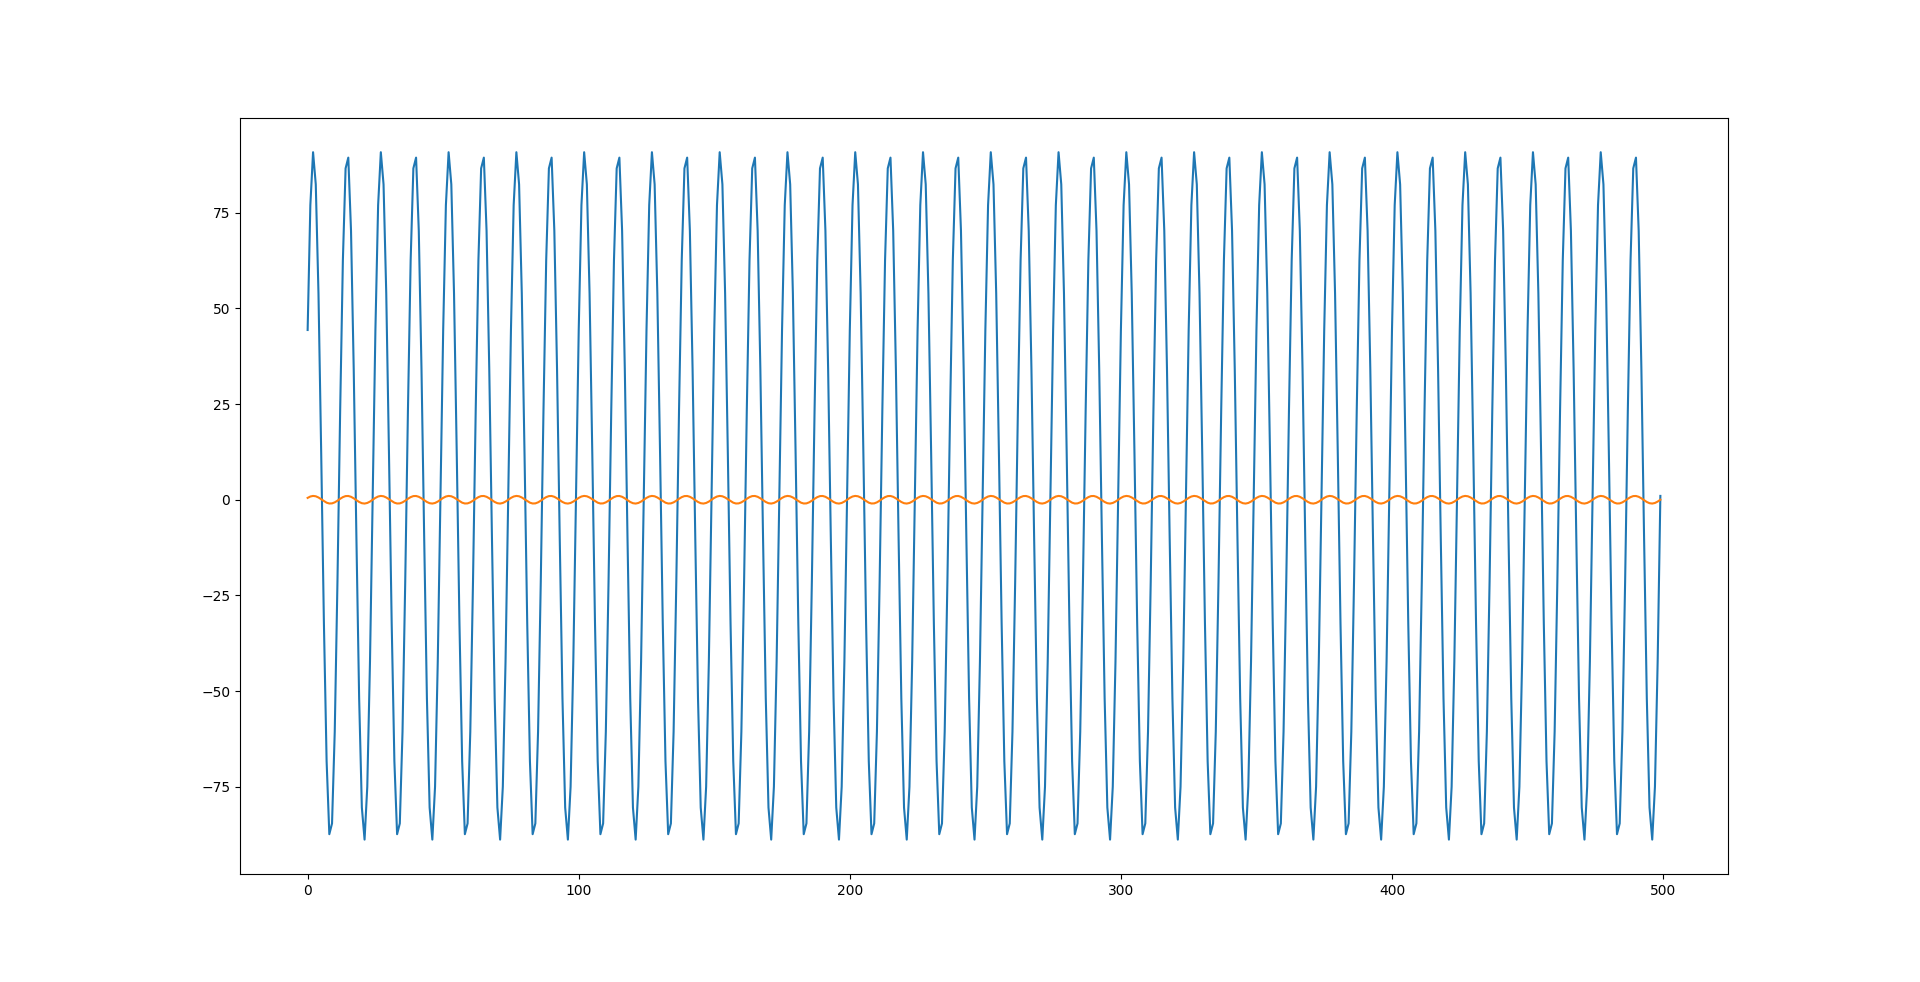

Source data for this figure (header and first rows):
1, 0
44.36, 0.01
76.99, 0.02
90.82, 0.03
82.43, 0.04
53.9, 0.05
12.28, 0.06
-32.13, 0.07
-68.35, 0.08
-87.41, 0.09
-84.6, 0.1
-60.61, 0.11
-21.38, 0.12
23.38, 0.13
62.61, 0.14
86.6, 0.15
89.41, 0.16
70.35, 0.17
34.13, 0.18
-10.28, 0.19
-51.9, 0.2
-80.43, 0.21
-88.82, 0.22
-74.99, 0.23
-42.36, 0.24
1, 0.25
44.36, 0.26
76.99, 0.27
90.82, 0.28
82.43, 0.29
53.9, 0.3
12.28, 0.31
-32.13, 0.32
-68.35, 0.33
-87.41, 0.34
-84.6, 0.35
-60.61, 0.36
-21.38, 0.37
23.38, 0.38
62.61, 0.39
86.6, 0.4
89.41, 0.41
70.35, 0.42
34.13, 0.43
-10.28, 0.44
-51.9, 0.45
-80.43, 0.46
-88.82, 0.47
-74.99, 0.48
-42.36, 0.49
1, 0.5
44.36, 0.51
76.99, 0.52
90.82, 0.53
82.43, 0.54
53.9, 0.55
12.28, 0.56
-32.13, 0.57
-68.35, 0.58
-87.41, 0.59
-84.6, 0.6
... 440 more rows
